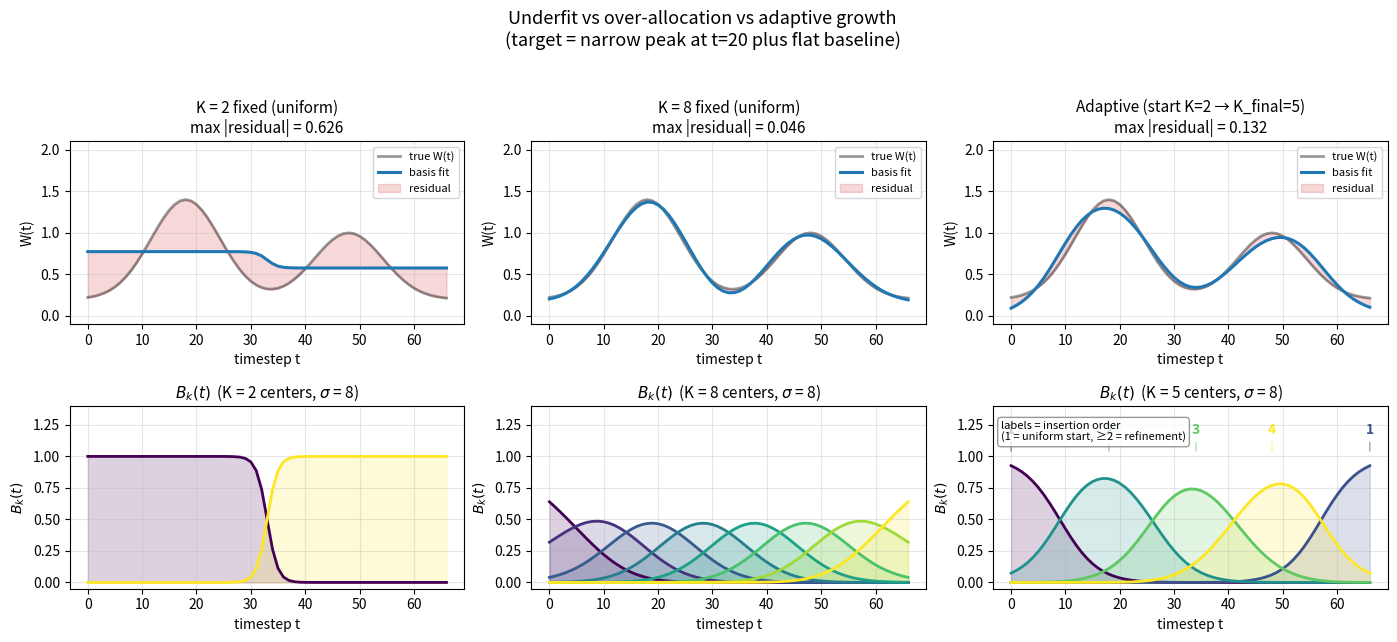

Write Python code to recreate this figure. (Note: this script raises an exception after producing the figure.)
"""basis_adaptive_demo.py — visual demo of why adaptive basis growth
beats fixed K when K is too small, and matches fixed K with fewer
parameters when K is generous.

Three approximations of the same target W(t) (a narrow peak in the
middle plus a flat baseline — think 'short contact phase, smooth
elsewhere'):

  - K=2 fixed Gaussian basis (uniform centers)           → underfits
  - K=8 fixed Gaussian basis (uniform centers)           → fits, 8 params
  - Adaptive (start K=2, insert new center at argmax     → fits, ~K=4
    of residual until tolerance reached)

Figure layout (2 rows × 3 cols):
  Row 1 — approximation: true W(t), the fit, residual annotated.
  Row 2 — basis placement: B_k(t) curves; for adaptive, the iteration
          number of each insertion is labeled near the center.

Run:
    python docs/scripts/basis_adaptive_demo.py
    # → docs/assets/figures/basis_adaptive_explainer.png
"""
from __future__ import annotations

from pathlib import Path
import numpy as np
import matplotlib.pyplot as plt

# ── Setup ──────────────────────────────────────────────────────────────
T = 66
t = np.arange(T + 1)

# Target: two bumps at different locations on a flat baseline. The two
# bumps are at t=18 (taller) and t=48 (shorter), mocking "early grasp"
# and "release-phase" emphasis. Bump width chosen broad enough that the
# basis at SIGMA can actually represent each one with ~1 center —
# otherwise adaptive would keep stacking centers at the same peak.
W_true = (0.2
          + 1.2 * np.exp(-((t - 18.0) / 9.0) ** 2)
          + 0.8 * np.exp(-((t - 48.0) / 9.0) ** 2))

SIGMA = 8.0   # fixed local scale for all basis functions in this demo


def fit_basis(centers, sigma, target):
    """Build Gaussian basis at `centers` (partition-of-unity rows),
    fit theta by LSQ to `target`, return (B, theta, fit, max_residual)."""
    centers = np.asarray(centers, dtype=float)
    B_unnorm = np.exp(-((t[:, None] - centers[None, :]) ** 2) / (2 * sigma ** 2))
    B = B_unnorm / B_unnorm.sum(axis=1, keepdims=True)
    theta, *_ = np.linalg.lstsq(B, target, rcond=None)
    fit = B @ theta
    max_res = float(np.max(np.abs(target - fit)))
    return B, theta, fit, max_res


def adaptive_fit(target, sigma=SIGMA, residual_tol=0.05, max_K=8,
                 K_start=2, dedup_radius=4.0):
    """Mirrors MO_IRL.solve_with_refinement: start with `K_start`
    uniform centers, repeatedly insert a new center at the timestep of
    largest residual, until residual < tol or K hits max_K.

    `dedup_radius`: if argmax-residual lands within this many timesteps
    of an existing center, the residual there is masked and we look
    elsewhere. Without this guard, an unrepresentable peak (basis σ
    wider than the target's local scale) makes argmax stick at the
    same spot and centers stack uselessly.
    """
    centers = list(np.linspace(0.0, T, K_start))
    history = []
    for k_iter in range(max_K - K_start + 1):
        B, theta, fit, max_res = fit_basis(centers, sigma, target)
        history.append((k_iter, list(centers), max_res, fit))
        if max_res < residual_tol:
            break
        residual = np.abs(target - fit)
        # Mask timesteps near existing centers so we don't stack.
        for c in centers:
            mask = np.abs(t - c) < dedup_radius
            residual[mask] = 0.0
        if residual.max() < residual_tol:
            break
        t_star = int(np.argmax(residual))
        centers.append(float(t[t_star]))
    return history


# ── Compute the three approximations ───────────────────────────────────
# 1. K=2 fixed
centers_K2 = list(np.linspace(0.0, T, 2))
B_K2, theta_K2, fit_K2, max_res_K2 = fit_basis(centers_K2, SIGMA, W_true)

# 2. K=8 fixed
centers_K8 = list(np.linspace(0.0, T, 8))
B_K8, theta_K8, fit_K8, max_res_K8 = fit_basis(centers_K8, SIGMA, W_true)

# 3. Adaptive
hist = adaptive_fit(W_true, sigma=SIGMA, residual_tol=0.15, max_K=8, K_start=2)
final_iter, centers_ad, max_res_ad, fit_ad = hist[-1]
B_ad, theta_ad, _, _ = fit_basis(centers_ad, SIGMA, W_true)
K_ad = len(centers_ad)
# Insertion order: the first K_start centers all came from the uniform
# start (label "1"), then each subsequent center got the next refinement
# iteration number (2, 3, 4, ...).
K_start = 2
n_inserted = K_ad - K_start
insertion_order = [1] * K_start + list(range(2, 2 + n_inserted))

# ── Figure ─────────────────────────────────────────────────────────────
fig, axes = plt.subplots(2, 3, figsize=(14, 6.5))

panel_specs = [
    (axes[0, 0], axes[1, 0], "K = 2 fixed (uniform)",
     centers_K2, B_K2, fit_K2, max_res_K2, None),
    (axes[0, 1], axes[1, 1], "K = 8 fixed (uniform)",
     centers_K8, B_K8, fit_K8, max_res_K8, None),
    (axes[0, 2], axes[1, 2], f"Adaptive (start K=2 → K_final={K_ad})",
     centers_ad, B_ad, fit_ad, max_res_ad, insertion_order),
]

for ax_top, ax_bot, title, centers, B, fit, max_res, order in panel_specs:
    K = len(centers)
    cmap = plt.get_cmap("viridis", max(K, 2))

    ax_top.plot(t, W_true, "k-", lw=2, alpha=0.4, label="true W(t)")
    ax_top.plot(t, fit,    "tab:blue", lw=2.2, label="basis fit")
    ax_top.fill_between(t, W_true, fit, color="tab:red", alpha=0.18,
                        label="residual")
    ax_top.set_title(f"{title}\nmax |residual| = {max_res:.3f}", fontsize=11)
    ax_top.set_xlabel("timestep t"); ax_top.set_ylabel("W(t)")
    ax_top.set_ylim(-0.1, 2.1)
    ax_top.legend(loc="upper right", fontsize=8); ax_top.grid(alpha=0.3)

    for k, c in enumerate(centers):
        ax_bot.plot(t, B[:, k], color=cmap(k), lw=2)
        ax_bot.fill_between(t, 0, B[:, k], color=cmap(k), alpha=0.18)
        if order is not None:
            ax_bot.annotate(f"{order[k]}", xy=(c, 1.02),
                            xytext=(c, 1.18), ha="center",
                            fontsize=10, color=cmap(k), fontweight="bold",
                            arrowprops=dict(arrowstyle="-", color=cmap(k),
                                            alpha=0.5))
    ax_bot.set_title(rf"$B_k(t)$  (K = {K} centers, $\sigma$ = {SIGMA:.0f})",
                     fontsize=11)
    ax_bot.set_xlabel("timestep t"); ax_bot.set_ylabel(r"$B_k(t)$")
    ax_bot.set_ylim(-0.05, 1.4); ax_bot.grid(alpha=0.3)
    if order is not None:
        ax_bot.text(0.02, 0.92, "labels = insertion order\n"
                                "(1 = uniform start, ≥2 = refinement)",
                    transform=ax_bot.transAxes, fontsize=8,
                    va="top", ha="left",
                    bbox=dict(boxstyle="round,pad=0.3",
                              fc="white", ec="gray", alpha=0.8))

fig.suptitle("Underfit vs over-allocation vs adaptive growth\n"
             "(target = narrow peak at t=20 plus flat baseline)",
             fontsize=13)
fig.tight_layout(rect=[0, 0, 1, 0.95])

OUT = Path(__file__).resolve().parents[1] / "assets/figures/basis_adaptive_explainer.png"
OUT.parent.mkdir(parents=True, exist_ok=True)
fig.savefig(OUT, dpi=120)
plt.close(fig)
print(f"saved {OUT}")

print("\nAdaptive refinement trace:")
for it, centers, max_res, _ in hist:
    print(f"  iter {it}: K={len(centers)}, "
          f"centers={[f'{c:.0f}' for c in centers]}, "
          f"max|residual|={max_res:.3f}")

print(f"\nFinal:")
print(f"  K=2  fixed   : max |residual| = {max_res_K2:.3f}  "
      f"(8 → params: 2)")
print(f"  K=8  fixed   : max |residual| = {max_res_K8:.3f}  "
      f"(    params: 8)")
print(f"  Adaptive K={K_ad:<2} : max |residual| = {max_res_ad:.3f}  "
      f"(    params: {K_ad})")
